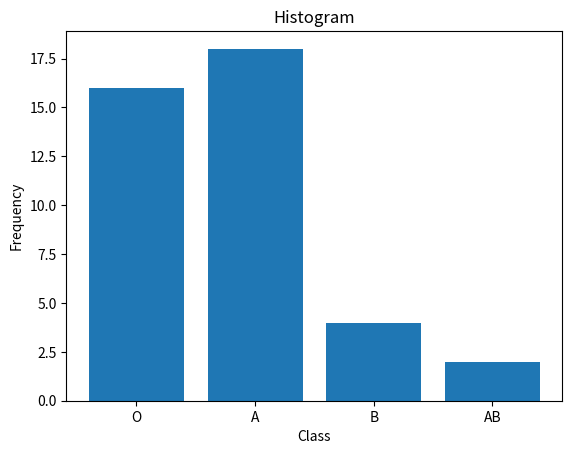

The script that saved this image:
import matplotlib.pyplot as plt
from collections import Counter

def create_frequency_table(data):
    # Step 1: Calculate the frequency of each class
    class_counts = Counter(data)

    # Step 2: Print the frequency table
    print("Frequency Table:")
    print("----------------")
    print("Class\t\tFrequency")
    print("----------------")

    for class_value, frequency in class_counts.items():
        print(f"{class_value}\t\t{frequency}")

    print("----------------")

    # Step 3: Draw a bar chart
    classes = list(class_counts.keys())
    frequencies = list(class_counts.values())

    plt.bar(classes, frequencies)
    plt.xlabel("Class")
    plt.ylabel("Frequency")
    plt.title("Histogram")
    plt.show()

# Example usage
data = ['O', 'O', 'A', 'B', 'A', 'O', 'A', 'A', 'A', 'O', 'B', 'O', 'B', 'O', 'O', 'A', 'O', 'O', 'A', 'A', 'A', 'A', 'AB', 'A', 'B', 'A', 'A', 'O', 'O', 'A', 'O', 'O', 'A', 'A', 'A', 'O', 'A', 'O', 'O', 'AB']
print("Data type: Nominal")
create_frequency_table(data)